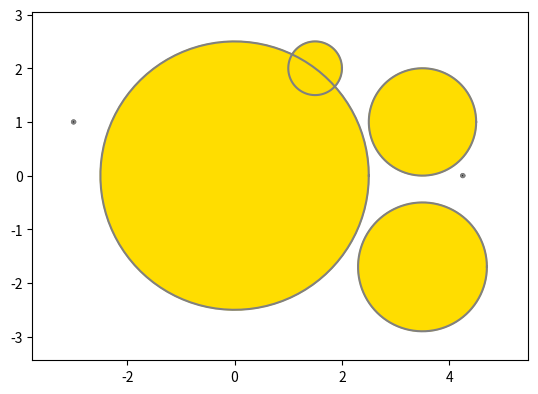

Reproduce this figure in Python.
import matplotlib.pyplot as plt
from math import sqrt, acos, asin, pi, cos, sin
import numpy

L = 0
R = 3
B = 0
T = 3

dot_size = max(R - L, T - B) / 100

figure, axes = plt.subplots()
axes.set_aspect(1)
axes.set_xlim(0, 3)
axes.set_ylim(0, 3)


def normalize_angle(a):
    while a < 0:
        a += 2 * pi

    while a > 2 * pi:
        a -= 2 * pi

    return a

def draw_infinite_line(x1, y1, x2, y2):
    axes.axline((x1, y1), (x2, y2))

def draw_line_and_dots(x1, y1, x2, y2):
    draw_dot(x1, y1)
    draw_dot(x2, y2)
    draw_infinite_line(x1, y1, x2, y2)

def draw_tangent(t):
    mx1, my1 = t[0]
    mx2, my2 = t[1]
    draw_line_and_dots(mx1, my1, mx2, my2)

def draw_arc(x0, y0, r, angle_start, angle_stop, color = 'gray'):
    angles = numpy.linspace(angle_start, angle_stop, 100)

    xs = numpy.cos(angles)
    ys = numpy.sin(angles)

    xs = [x0 + r * x for x in xs]
    ys = [y0 + r * y for y in ys]

    plt.plot(xs, ys, color = color)

def draw_circle(x, y, r, color='#ffdd00'):
    c = plt.Circle((x, y), r, color=color)
    axes.add_artist(c)
    draw_arc(x, y, r, 0, 2 * pi)

def draw_dot(x, y):
    draw_circle(x, y, dot_size, '#000000')

def get_grid_change_angle(x1, y1, x2, y2):
    u = (x2 - x1, y2 - y1)
    un = sqrt(u[0] ** 2 + u[1] ** 2)
    u = (u[0] / un, u[1] / un)

    cos_theta = u[0]

    theta = acos(cos_theta)
    if u[1] < 0:
        theta = 2 * pi - theta

    return theta

def get_outer_tangents(x1, y1, r1, x2, y2, r2):
    res = []

    theta = get_grid_change_angle(x1, y1, x2, y2)
    d = sqrt((x2 - x1) ** 2 + (y2 - y1) ** 2)
    alpha = pi / 2 - asin((r1 - r2) / d)
    alpha1 = theta + alpha
    alpha2 = theta - alpha

    mx1 = x1 + r1 * cos(alpha1)
    my1 = y1 + r1 * sin(alpha1)
    mx2 = x2 + r2 * cos(alpha1)
    my2 = y2 + r2 * sin(alpha1)
    res.append([(mx1, my1), (mx2, my2)])


    mx1 = x1 + r1 * cos(alpha2)
    my1 = y1 + r1 * sin(alpha2)
    mx2 = x2 + r2 * cos(alpha2)
    my2 = y2 + r2 * sin(alpha2)
    res.append([(mx1, my1), (mx2, my2)])

    return res

def get_non_overlap_inner_tangents(x1, y1, r1, x2, y2, r2):
    res = []

    theta = get_grid_change_angle(x1, y1, x2, y2)
    d = sqrt((x2 - x1) ** 2 + (y2 - y1) ** 2)
    alpha = pi / 2 - asin((r1 + r2) / d)

    mx1 = x1 + r1 * cos(theta + alpha)
    my1 = y1 + r1 * sin(theta + alpha)
    mx2 = x2 + r2 * cos(pi + theta + alpha)
    my2 = y2 + r2 * sin(pi + theta + alpha)
    res.append([(mx1, my1), (mx2, my2)])

    mx1 = x1 + r1 * cos(2 * pi + theta - alpha)
    my1 = y1 + r1 * sin(2 * pi + theta - alpha)
    mx2 = x2 + r2 * cos(pi + theta - alpha)
    my2 = y2 + r2 * sin(pi + theta - alpha)
    res.append([(mx1, my1), (mx2, my2)])

    return res

def get_tangents(x1, y1, r1, x2, y2, r2):
    d = sqrt((x2 - x1) ** 2 + (y2 - y1) ** 2)

    # Small circle fully inside the big circle
    if d + min(r1, r2) <= max(r1, r2):
        return []

    res = get_outer_tangents(x1, y1, r1, x2, y2, r2)

    if d > r1 + r2:
        res += get_non_overlap_inner_tangents(x1, y1, r1, x2, y2, r2)

    return res

# Orthogonally project (x0, y0) on the line between (x1, y1) and (x2, y2)
def orthogonal_projection(x1, y1, x2, y2, x0, y0):
    xh = ((y2 - y1) * (x2 - x1) * (y0 - y1) + (y2 - y1) ** 2 * x1 + (x2 - x1) ** 2 * x0) / ((y2 - y1) ** 2 + (x2 - x1) ** 2)
    yh = (y2 - y1) * (xh - x1) / (x2 - x1) + y1
    return (xh, yh)

# Returns True if the circle with center 0 and radius r intersects the segments between points 1 and 2 (NOT the infinite line)
def circle_segment_intersect(x1, y1, x2, y2, x0, y0, r):
    xh, yh = orthogonal_projection(x1, y1, x2, y2, x0, y0)

    # Circle too far from the line
    if (yh - y0) ** 2 + (xh - x0) ** 2 > r ** 2:
        return False

    # Dot product of H1 and H2 vectors ; if negative it means H is between 1 and 2 (and circle intersects segment)
    dp = (x1 - xh) * (x2 - xh) + (y1 - yh) * (y2 - yh)
    if dp <= 0:
        return True

    # H outside segment so checking if radius is large enough to intersect
    dh1 = (x1 - xh) ** 2 + (y1 - yh) ** 2
    dh2 = (x2 - xh) ** 2 + (y2 - yh) ** 2
    if min(dh1, dh2) + (xh - x0) ** 2 + (yh - y0) ** 2 < r ** 2:
        return True
    else:
        return False

# Intersect arc defined as a part of circle 1
# Two angles are returned
def circle_circle_intersect_arc(x1, y1, r1, x2, y2, r2):
    d = sqrt((x2 - x1) ** 2 + (y2 - y1) ** 2)

    # Circles far away
    if d >= r1 + r2:
        return None

    # Small circle in large circle
    if d < min(r1, r2):
        return None

    h1 = (r1 ** 2 - r2 ** 2 + d ** 2) / (2 * d)
    alpha = acos(h1 / r1)
    theta = get_grid_change_angle(x1, y1, x2, y2)
    return (theta - alpha, theta + alpha)







x1 = 1
y1 = 1.4
r1 = 0.5


x2 = 1.4
y2 = 1.2
r2 = 0.35



# o1 is origin for largest circle
if r2 > r1:
    swp = (x1, y1, r1)
    x1, y1, r1 = x2, y2, r2
    x2, y2, r2 = swp



# x0 = 0.2
# y0 = 1.5
# r0 = 0.42

# draw_circle(x0, y0, r0)
# draw_line_and_dots(x1, y1, x2, y2)

# print(circle_segment_intersect(x1, y1, x2, y2, x0, y0, r0))


from typing import NamedTuple

class Point(NamedTuple):
    x: float
    y: float

    def draw(self):
        draw_dot(self.x, self.y)

class Circle(NamedTuple):
    ctr: Point
    r:   float

    def draw(self):
        draw_circle(self.ctr.x, self.ctr.y, self.r)


class CheckPoint(NamedTuple):
    circle: Circle
    angle: float

a, b = Point(-3, 1), Point(4.25, 0)
c = [Circle(Point(0,0), 2.5), Circle(Point(1.5,2), 0.5), Circle(Point(3.5,1), 1), Circle(Point(3.5,-1.7), 1.2)]


xmin = min(a[0], b[0])
xmax = max(a[0], b[0])
ymin = min(a[1], b[1])
ymax = max(a[1], b[1])

circles = c
for c in circles:
    xmin = min(xmin, c.ctr[0] - c.r)
    xmax = max(xmax, c.ctr[0] + c.r)
    ymin = min(ymin, c.ctr[1] - c.r)
    ymax = max(ymax, c.ctr[1] + c.r)

h = xmax - xmin
xmin -= h / 10
xmax += h / 10
v = ymax - ymin
ymin -= v / 10
ymax += v / 10

axes.set_xlim(xmin, xmax)
axes.set_ylim(ymin, ymax)


a.draw()
b.draw()

for c in circles:
    c.draw()


# draw_circle(x1, y1, r1)
# draw_circle(x2, y2, r2)


# draw_dot(x1, y1)
# draw_dot(x2, y2)


# for t in get_tangents(x1, y1, r1, x2, y2, r2):
    # draw_tangent(t)

# res = circle_circle_intersect_arc(x1, y1, r1, x2, y2, r2)

# a, b = res

# draw_arc(x1, y1, r1, a, b)
# draw_arc(x1, y1, r1, 0, 2*pi)








plt.show()
